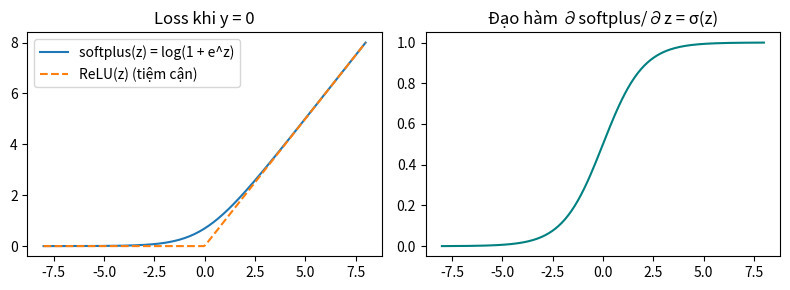

Source code (Python):
# %% [markdown]
# # Ổn định số của softplus $\log(1 + e^z)$ và sigmoid $\sigma(z)$
# Viết ngây thơ `np.log(1 + np.exp(z))` sẽ tràn thành `inf` từ $z > 710$, còn `np.logaddexp(0, z)` chính xác và hữu hạn với mọi $z$.

# %%
import numpy as np
import matplotlib.pyplot as plt

z = np.linspace(-8, 8, 200)
sp = np.logaddexp(0.0, z)
sig = np.where(z >= 0, 1.0 / (1.0 + np.exp(-np.minimum(z, 500))), np.exp(np.maximum(z, -500)) / (1.0 + np.exp(np.maximum(z, -500))))

fig, ax = plt.subplots(1, 2, figsize=(8, 3))
ax[0].plot(z, sp, label="softplus(z) = log(1 + e^z)")
ax[0].plot(z, np.maximum(0, z), "--", label="ReLU(z) (tiệm cận)")
ax[0].legend(); ax[0].set_title("Loss khi y = 0")
ax[1].plot(z, sig, color="teal")
ax[1].set_title("Đạo hàm ∂softplus/∂z = σ(z)")
plt.tight_layout()
plt.show()
